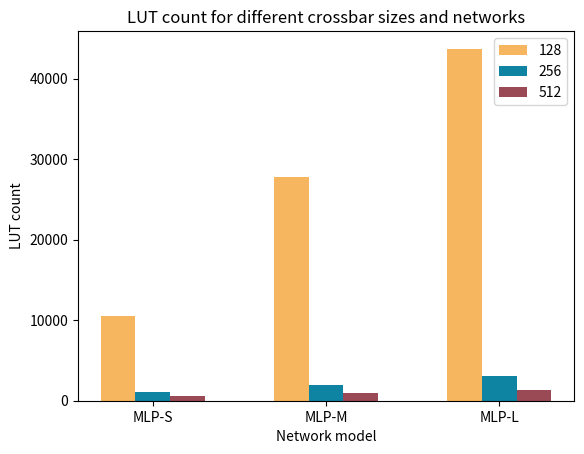

This chart was generated by the following Python code: (Note: this script raises an exception after producing the figure.)
import numpy as np
import matplotlib.pyplot as plt
import pandas as pd

# Sample data
variables = ['128', '256', '512']
categories = ['MLP-S', 'MLP-M', 'MLP-L']
luts = [[10496, 27768, 43706], [1091, 1943, 3089], [622, 951, 1364]]
regs = [[139, 214, 265], [150, 210, 244], [139, 196, 217]]
pow = [[0.144, 0.203, 0.248], [0.110, 0.115, 0.121], [0.108, 0.111, 0.113]]

### LUT COUNT
fig, ax = plt.subplots()
ax.set_xlabel('Network model')
ax.set_ylabel('LUT count')
ax.set_title('LUT count for different crossbar sizes and networks')

bar_width = 0.2
x = np.arange(len(categories))

colors = ['#f6b65f', '#0f83a2', '#9a4a54', '#9dd466'] 
for i, var in enumerate(variables):
    ax.bar(x + (i * bar_width), luts[i], width=bar_width, label=var, color=colors[i])
ax.set_xticks(x + (bar_width * (len(variables) - 1) / 2))
ax.set_xticklabels(categories)
ax.legend()
plt.savefig('plots/crossbar_luts.svg', format='svg')
plt.show()

### REGISTER COUNT
fig, ax = plt.subplots()
ax.set_xlabel('Network model')
ax.set_ylabel('Register count')
ax.set_title('Register count for different crossbar sizes and networks')

bar_width = 0.2
x = np.arange(len(categories))

colors = ['#f6b65f', '#0f83a2', '#9a4a54', '#9dd466'] 
for i, var in enumerate(variables):
    ax.bar(x + (i * bar_width), regs[i], width=bar_width, label=var, color=colors[i])
ax.set_xticks(x + (bar_width * (len(variables) - 1) / 2))
ax.set_xticklabels(categories)
ax.legend()
plt.savefig('plots/crossbar_regs.svg', format='svg')
plt.show()

### POWER
fig, ax = plt.subplots()
ax.set_xlabel('Network model')
ax.set_ylabel('Power (W)')
ax.set_title('Power for different crossbar sizes and networks')

bar_width = 0.2
x = np.arange(len(categories))

colors = ['#f6b65f', '#0f83a2', '#9a4a54', '#9dd466'] 
for i, var in enumerate(variables):
    ax.bar(x + (i * bar_width), pow[i], width=bar_width, label=var, color=colors[i])
ax.set_xticks(x + (bar_width * (len(variables) - 1) / 2))
ax.set_xticklabels(categories)
ax.legend()
plt.savefig('plots/crossbar_pow.svg', format='svg')
plt.show()

### MUX COUNT
data = {'A': {'pos': 289794, 'neg': 515063},
        'B': {'pos': 174790, 'neg': 292551},
        'C': {'pos': 375574, 'neg': 586616},
        'D': {'pos': 14932, 'neg': 8661}}
df = pd.DataFrame(data)
df = df.T
df ['sum'] = df.sum(axis=1)
df.sort_values('sum', ascending=False)[['neg','pos']].plot.bar() 